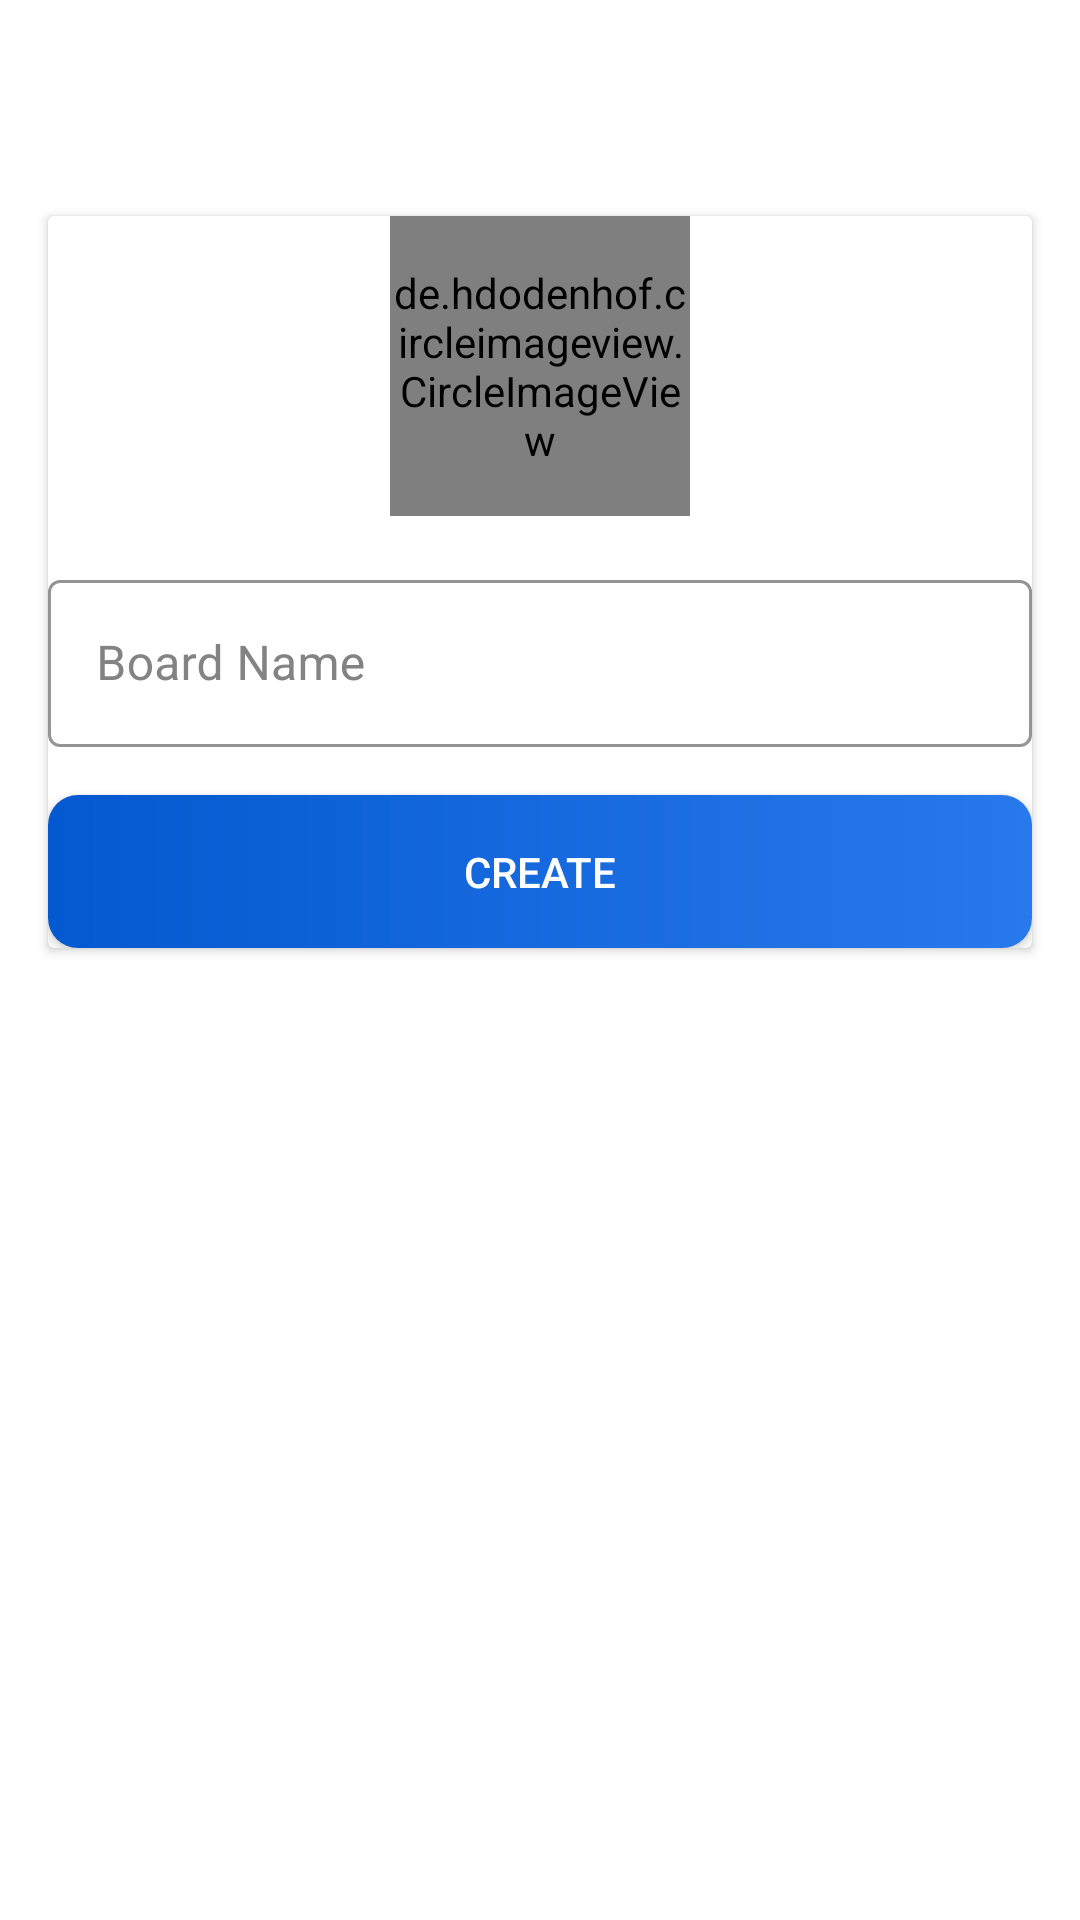

Reconstruct the res/layout file that produces this screen, plus the resources it refers to.
<!-- AndroidManifest.xml: application theme Theme.Projemanag -->
<!-- res/layout/activity_create_board.xml -->
<?xml version="1.0" encoding="utf-8"?>
<androidx.constraintlayout.widget.ConstraintLayout xmlns:android="http://schemas.android.com/apk/res/android"
    xmlns:app="http://schemas.android.com/apk/res-auto"
    xmlns:tools="http://schemas.android.com/tools"
    android:layout_width="match_parent"
    android:layout_height="match_parent"
    tools:context=".activities.CreateBoardActivity">

    <androidx.appcompat.widget.Toolbar
        android:layout_width="match_parent"
        android:layout_height="?attr/actionBarSize"
        android:id="@+id/create_board_toolbar"
        app:layout_constraintTop_toTopOf="parent"
        >
    </androidx.appcompat.widget.Toolbar>

    <androidx.cardview.widget.CardView
        android:layout_width="match_parent"
        android:layout_height="wrap_content"
        app:layout_constraintTop_toBottomOf="@id/create_board_toolbar"
        android:layout_margin="16dp"
        >

        <androidx.constraintlayout.widget.ConstraintLayout
            android:layout_width="match_parent"
            android:layout_height="wrap_content">

            <de.hdodenhof.circleimageview.CircleImageView
                android:layout_width="100dp"
                android:layout_height="100dp"
                app:layout_constraintTop_toTopOf="parent"
                app:layout_constraintStart_toStartOf="parent"
                app:layout_constraintEnd_toEndOf="parent"
                android:src="@drawable/ic_user_place_holder"
                app:civ_border_color="@color/colorPrimary"
                app:civ_border_width="1dp"
                android:id="@+id/board_image"
                />

            <com.google.android.material.textfield.TextInputLayout
                android:id="@+id/board_name_field"
                android:layout_width="match_parent"
                android:layout_height="wrap_content"
                android:hint="Board Name"
                style="@style/Widget.MaterialComponents.TextInputLayout.OutlinedBox"
                app:layout_constraintTop_toBottomOf="@+id/board_image"
                android:textColorHint="@color/textLight"
                app:hintTextColor="@color/colorPrimary"
                app:boxStrokeColor="@color/colorPrimary"
                android:layout_marginTop="16dp"
                >

                <com.google.android.material.textfield.TextInputEditText
                    android:layout_width="match_parent"
                    android:layout_height="wrap_content"
                    android:id="@+id/tv_board_name"
                    android:inputType="text"
                    android:textCursorDrawable="@null"
                    />

            </com.google.android.material.textfield.TextInputLayout>

            <android.widget.Button
                android:layout_width="match_parent"
                android:layout_height="wrap_content"
                app:layout_constraintTop_toBottomOf="@+id/board_name_field"
                android:text="@string/create"
                android:layout_marginTop="16dp"
                android:padding="16dp"
                android:background="@drawable/shape_button_gradiant"
                android:textColor="@color/white"
                android:id="@+id/btnSignUp"
                />

        </androidx.constraintlayout.widget.ConstraintLayout>

    </androidx.cardview.widget.CardView>

</androidx.constraintlayout.widget.ConstraintLayout>
<!-- resources referenced by this layout -->
<resources>
  <color name="colorPrimary">#0459D0</color>
  <color name="textLight">#838383</color>
  <color name="white">#FFFFFFFF</color>
  <!-- drawable shape_button_gradiant (drawable) -->
  <?xml version="1.0" encoding="utf-8"?>
  <shape android:shape="rectangle"
      xmlns:android="http://schemas.android.com/apk/res/android">
  
  
  
      <gradient
          android:angle="360"
          android:startColor="@color/colorPrimary"
          android:endColor="@color/colorPrimaryAscent"
          android:type="linear"
          >
      </gradient>
  
      <corners android:radius="10dp"/>
  
  
  </shape>
  <string name="create">CREATE</string>
  <style name="Theme.Projemanag" parent="Theme.MaterialComponents.DayNight.DarkActionBar">
          
          <item name="colorPrimary">@color/colorPrimary</item>
          <item name="colorPrimaryVariant">@color/colorPrimaryAscent</item>
          <item name="colorOnPrimary">@color/white</item>
          
          <item name="colorSecondary">@color/teal_200</item>
          <item name="colorSecondaryVariant">@color/teal_700</item>
          <item name="colorOnSecondary">@color/black</item>
          
          <item name="android:statusBarColor" tools:targetApi="l">?attr/colorPrimaryVariant</item>
          
      </style>
  <color name="colorPrimaryAscent">#2879EB</color>
  <color name="teal_200">#FF03DAC5</color>
  <color name="teal_700">#FF018786</color>
  <color name="black">#FF000000</color>
</resources>
